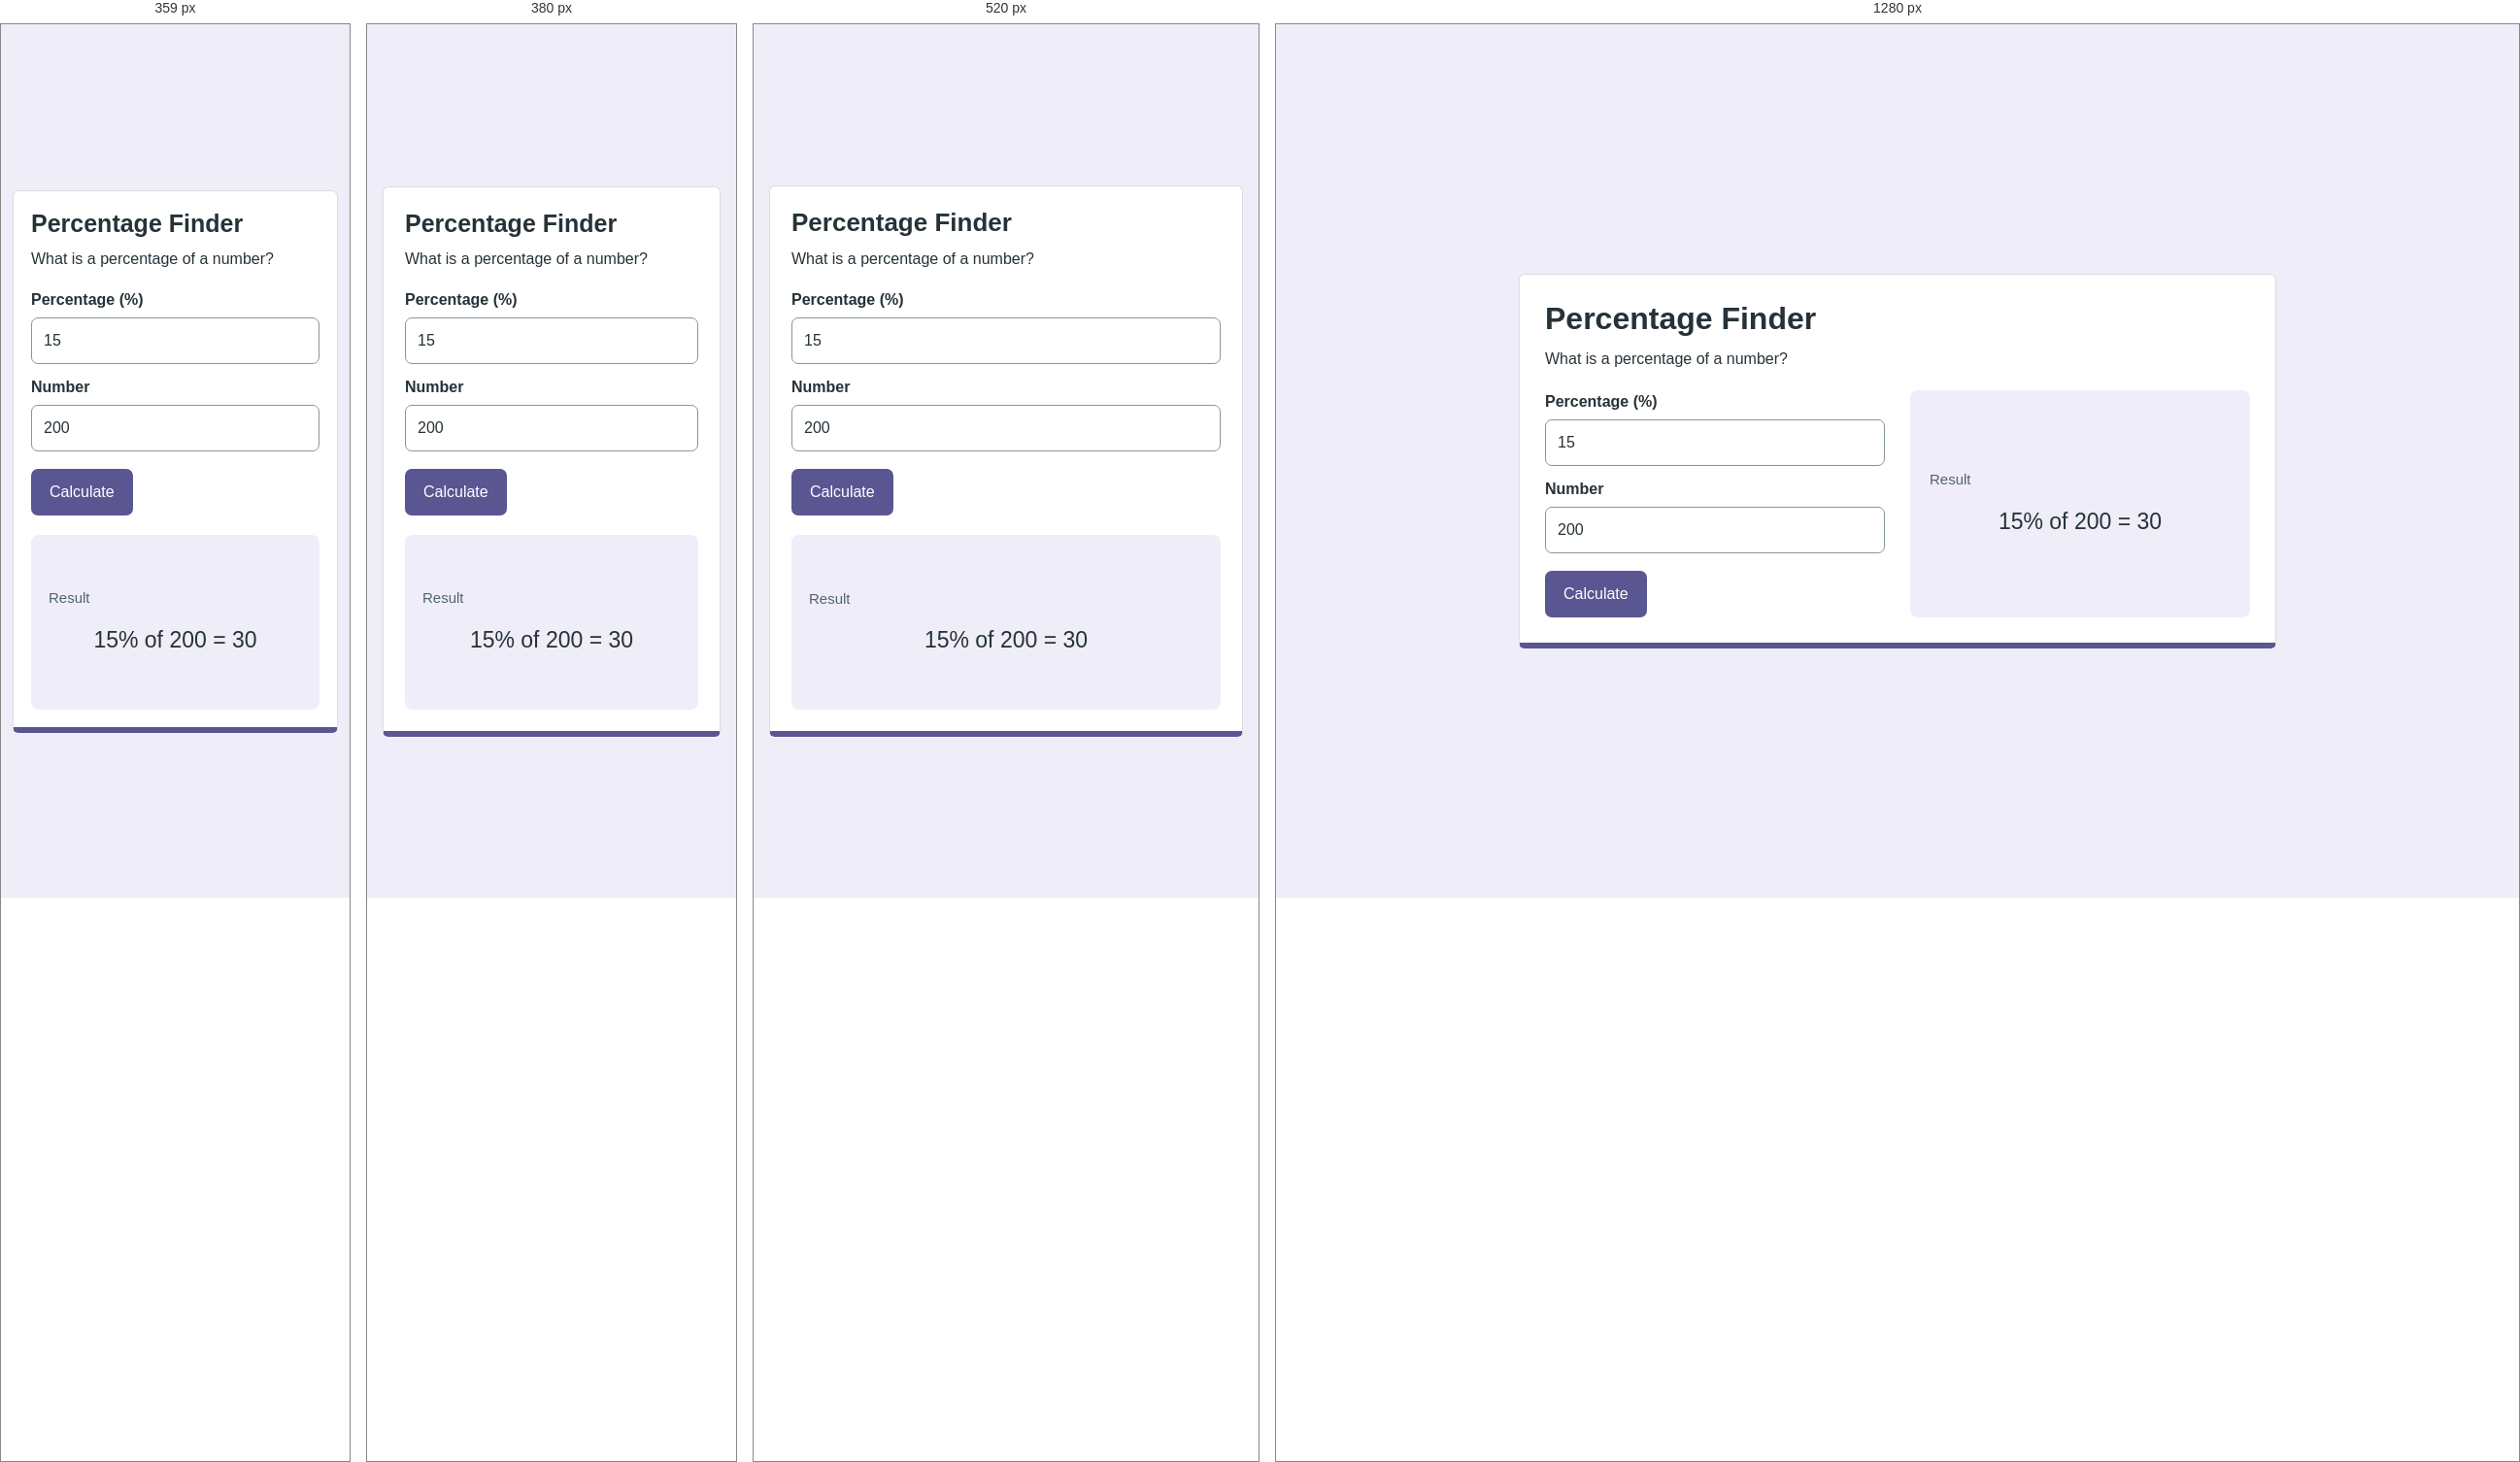
Rendered at 359 px, 380 px, 520 px and 1280 px, left to right.

<!-- file: index.html -->
<!doctype html>

<html lang="en">
    <head>
        <meta charset="utf-8" />
        <meta content="width=device-width, initial-scale=1.0" name="viewport" />
        <title>Percentage finder</title>
        <link href="style.css" rel="stylesheet" />
        <script defer="" src="script.js"></script>
    </head>
    <body>
        <main>
            <header class="project-heading">
                <h1>Percentage Finder</h1>
                <p>What is a percentage of a number?</p>
            </header>
            <div class="split">
                <div class="controls-panel">
                    <form id="form">
                        <label for="percent">Percentage (%)</label>
                        <input
                            id="percent"
                            max="1000000000"
                            min="-1000000000"
                            required=""
                            step="any"
                            type="number"
                            value="15"
                        />
                        <label for="number">Number</label>
                        <input
                            id="number"
                            max="1000000000"
                            min="-1000000000"
                            required=""
                            step="any"
                            type="number"
                            value="200"
                        />
                        <div class="row"><button>Calculate</button></div>
                    </form>
                </div>
                <div class="result-panel">
                    <h2>Result</h2>
                    <output aria-live="polite" class="result" id="result">15% of 200 = 30</output>
                </div>
            </div>
        </main>
    </body>
</html>


/* @media block from style.css */
@media (max-width: 400px) {
    body {
        padding: 20px 12px;
    }

    main {
        padding: 20px;
    }
}

/* @media block from style.css */
@media (max-width: 640px) {
    body {
        padding: 16px;
    }
    main {
        padding: 22px;
    }
    .project-heading {
        margin-bottom: 18px;
    }
    .split {
        grid-template-columns: 1fr;
        gap: 20px;
    }
    .result-panel {
        padding: 18px;
    }
}

/* @media block from style.css */
@media (max-width: 360px) {
    body {
        padding: 12px;
    }
    main {
        padding: 18px;
    }
}